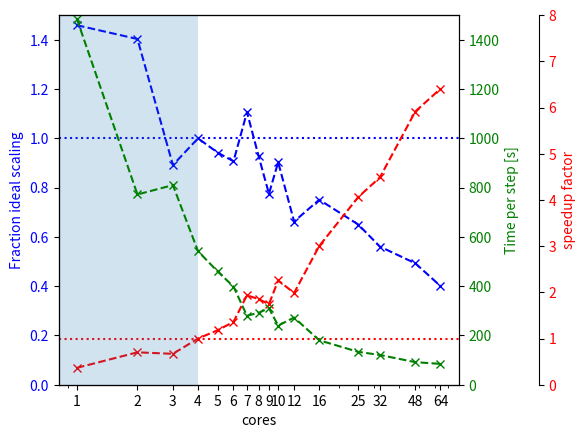

The matplotlib source for this figure:
import matplotlib.pyplot as plt
import matplotlib.ticker
import numpy as np

arr = np.array(
    [
        [1, 30, 15186.28, 44887.61],
        [2, 30, 7481.54, 22925.38],
        [3, 30, 7546.15, 23747.14],
        [4, 30, 6551.03, 17385.17],
        [5, 30, 4767.30, 13965.54],
        [6, 30, 4075.39, 12041.02],
        [7, 30, 2678.46, 8274.61],
        [8, 30, 2775.62, 8619.25],
        [9, 30, 3032.58, 9247.56],
        [10, 30, 2599.75, 7398.67],
        [12, 30, 2604.43, 8057.92],
        [16, 20, 1.921030e03, 3724.72],
        [25, 30, 1281.49, 3948.17],
        [32, 30, 1204.64, 3619.80],
        [48, 30, 1000.00, 2832.09],
        [64, 30, 915.22, 2606.41],
    ]
).T


cores = arr[0, :]
steps = arr[1, :]
time_2 = arr[2, :]
time_e = arr[3, :]

# todo: 4

time_single = (time_e - time_2) / (steps - 10)
speedup = time_single[3] / time_single
scaling = speedup / (cores / 4)

c1 = "b"
c2 = "r"
c3 = "g"

####make ax
fig, ax1 = plt.subplots()
fig.subplots_adjust(right=0.75)

ax2 = ax1.twinx()
ax3 = ax1.twinx()
ax2.spines.right.set_position(("axes", 1.2))

### ax 1
(p1,) = ax1.plot(cores, scaling, "b--x")
ax1.set_xscale("log")
ax1.set_xticks(cores)

ax1.get_xaxis().set_major_formatter(matplotlib.ticker.ScalarFormatter())
ax1.get_xaxis().set_minor_formatter(matplotlib.ticker.NullFormatter())

ax1.set_xlabel("cores")
ax1.set_ylabel("Fraction ideal scaling", color=c1)
ax1.set_ylim([0, 1.5])

ax1.axhline(y=1.0, color="b", linestyle=":")

ax1.tick_params(axis="y", labelcolor=p1.get_color())
### ax 2

(p2,) = ax2.plot(
    cores,
    speedup,
    "r--x",
)
ax2.set_ylabel("speedup factor", color=c2)
ax2.axhline(y=1.0, color="r", linestyle=":")
ax2.tick_params(axis="y", labelcolor=p2.get_color())
ax2.set_ylim([0, 8])
### ax 3
(p3,) = ax3.plot(
    cores,
    time_single,
    "g--x",
)
ax3.set_ylabel("Time per step [s]", color=c3)

ax3.tick_params(axis="y", labelcolor=p3.get_color())
ax3.set_ylim([0, 1500])


plt.axvspan(0, 4, alpha=0.2)

plt.savefig("scaling.png")


for i in zip(cores, time_single, speedup, scaling):
    print(i)
